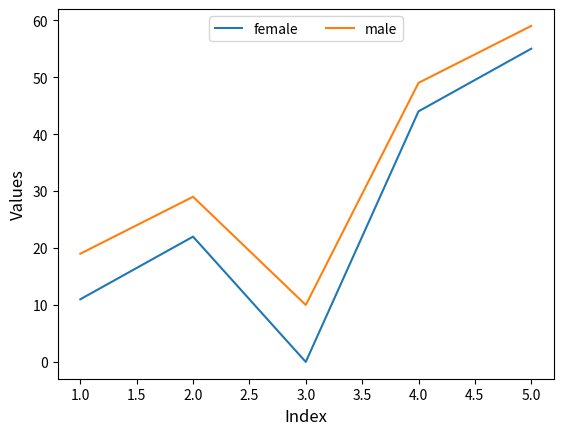

Here is the Python script that generated this plot:
           # Legend
import matplotlib.pyplot as plt 

x = [1,2,3,4,5]
y = [11,22,00,44,55]
z = [19,29,10,49,59]

plt.plot(x,y,label="female")
plt.plot(x,z,label="male")

plt.xlabel("Index",fontsize=12)
plt.ylabel("Values",fontsize=12)

# plt.legend(loc = 0)         # best position
# plt.legend(loc = 1)
# plt.legend(loc = 2)
# plt.legend(loc = 3)

plt.legend(loc = 9,ncols=2)         # top middle
# plt.legend(loc = 10)      # center 
plt.show()
